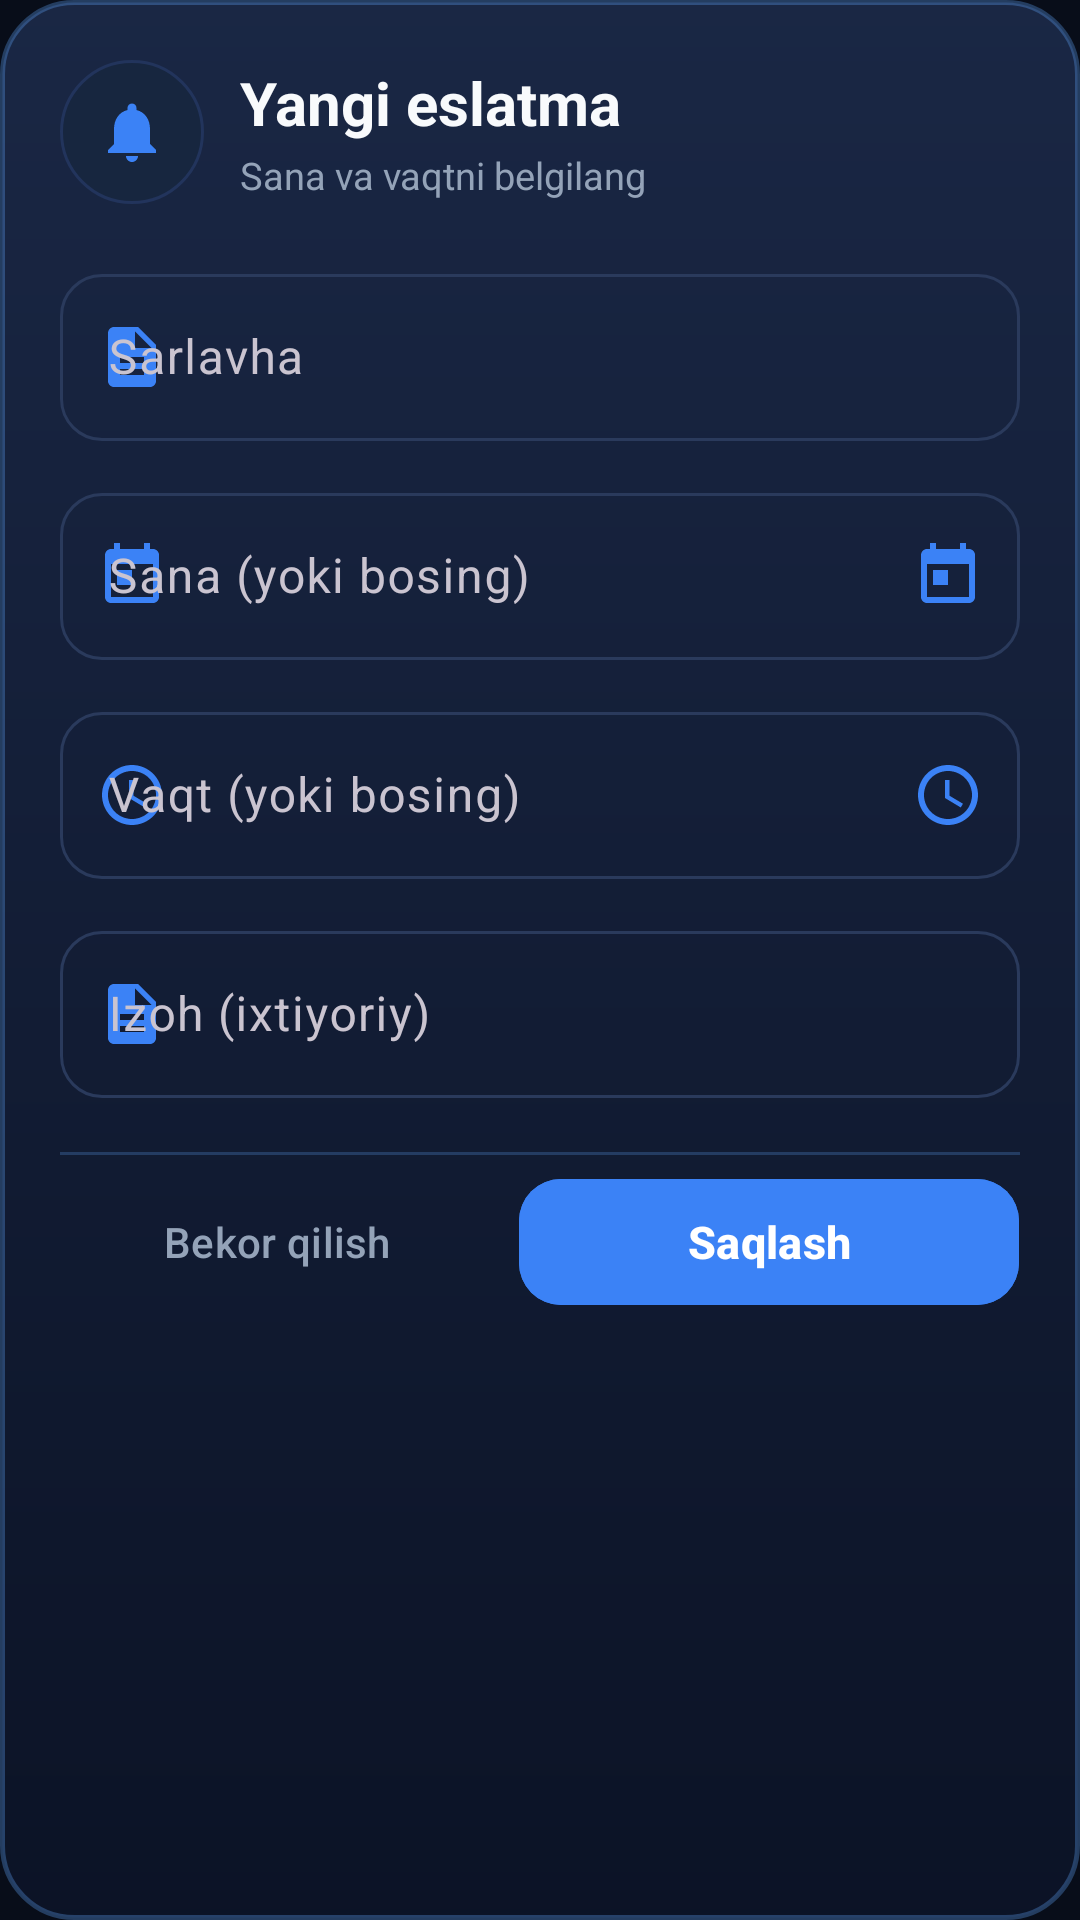

Write the Android layout XML for this screen, with the resource values it uses.
<!-- AndroidManifest.xml: application theme Theme.KursManager -->
<!-- res/layout/dialog_reminder.xml -->
<?xml version="1.0" encoding="utf-8"?>
<ScrollView xmlns:android="http://schemas.android.com/apk/res/android"
    xmlns:app="http://schemas.android.com/apk/res-auto"
    android:layout_width="match_parent"
    android:layout_height="wrap_content"
    android:background="@drawable/bg_dialog"
    android:clipToPadding="false">

    <LinearLayout
        android:layout_width="match_parent"
        android:layout_height="wrap_content"
        android:orientation="vertical"
        android:paddingStart="20dp"
        android:paddingTop="20dp"
        android:paddingEnd="20dp"
        android:paddingBottom="16dp">

        <LinearLayout
            android:layout_width="match_parent"
            android:layout_height="wrap_content"
            android:gravity="center_vertical"
            android:orientation="horizontal">

            <ImageView
                android:id="@+id/iconHeader"
                android:layout_width="48dp"
                android:layout_height="48dp"
                android:background="@drawable/bg_icon_circle"
                android:contentDescription="@null"
                android:padding="12dp"
                android:src="@drawable/ic_bell"
                android:tint="@color/primary" />

            <LinearLayout
                android:layout_width="0dp"
                android:layout_height="wrap_content"
                android:layout_marginStart="12dp"
                android:layout_weight="1"
                android:orientation="vertical">

                <TextView
                    android:id="@+id/tvFormTitle"
                    android:layout_width="wrap_content"
                    android:layout_height="wrap_content"
                    android:text="Yangi eslatma"
                    android:textColor="@color/text"
                    android:textSize="20sp"
                    android:textStyle="bold" />

                <TextView
                    android:layout_width="wrap_content"
                    android:layout_height="wrap_content"
                    android:layout_marginTop="2dp"
                    android:text="Sana va vaqtni belgilang"
                    android:textColor="@color/text_dim"
                    android:textSize="12.5sp" />
            </LinearLayout>
        </LinearLayout>

        <com.google.android.material.textfield.TextInputLayout
            android:id="@+id/titleLayout"
            style="@style/Widget.Material3.TextInputLayout.OutlinedBox"
            android:layout_width="match_parent"
            android:layout_height="wrap_content"
            android:layout_marginTop="18dp"
            android:hint="Sarlavha"
            app:boxCornerRadiusBottomEnd="14dp"
            app:boxCornerRadiusBottomStart="14dp"
            app:boxCornerRadiusTopEnd="14dp"
            app:boxCornerRadiusTopStart="14dp"
            app:startIconDrawable="@drawable/ic_note"
            app:startIconTint="@color/primary">

            <com.google.android.material.textfield.TextInputEditText
                android:id="@+id/inTitle"
                android:layout_width="match_parent"
                android:layout_height="wrap_content"
                android:imeOptions="actionNext"
                android:inputType="textCapSentences"
                android:maxLines="1" />
        </com.google.android.material.textfield.TextInputLayout>

        <com.google.android.material.textfield.TextInputLayout
            style="@style/Widget.Material3.TextInputLayout.OutlinedBox"
            android:layout_width="match_parent"
            android:layout_height="wrap_content"
            android:layout_marginTop="12dp"
            android:hint="Sana (yoki bosing)"
            app:boxCornerRadiusBottomEnd="14dp"
            app:boxCornerRadiusBottomStart="14dp"
            app:boxCornerRadiusTopEnd="14dp"
            app:boxCornerRadiusTopStart="14dp"
            app:endIconDrawable="@drawable/ic_calendar"
            app:endIconMode="custom"
            app:endIconTint="@color/primary"
            app:startIconDrawable="@drawable/ic_calendar"
            app:startIconTint="@color/primary">

            <com.google.android.material.textfield.TextInputEditText
                android:id="@+id/inDate"
                android:layout_width="match_parent"
                android:layout_height="wrap_content"
                android:clickable="true"
                android:cursorVisible="false"
                android:focusable="false"
                android:inputType="none"
                android:maxLines="1" />
        </com.google.android.material.textfield.TextInputLayout>

        <com.google.android.material.textfield.TextInputLayout
            style="@style/Widget.Material3.TextInputLayout.OutlinedBox"
            android:layout_width="match_parent"
            android:layout_height="wrap_content"
            android:layout_marginTop="12dp"
            android:hint="Vaqt (yoki bosing)"
            app:boxCornerRadiusBottomEnd="14dp"
            app:boxCornerRadiusBottomStart="14dp"
            app:boxCornerRadiusTopEnd="14dp"
            app:boxCornerRadiusTopStart="14dp"
            app:endIconDrawable="@drawable/ic_clock"
            app:endIconMode="custom"
            app:endIconTint="@color/primary"
            app:startIconDrawable="@drawable/ic_clock"
            app:startIconTint="@color/primary">

            <com.google.android.material.textfield.TextInputEditText
                android:id="@+id/inTime"
                android:layout_width="match_parent"
                android:layout_height="wrap_content"
                android:clickable="true"
                android:cursorVisible="false"
                android:focusable="false"
                android:inputType="none"
                android:maxLines="1" />
        </com.google.android.material.textfield.TextInputLayout>

        <com.google.android.material.textfield.TextInputLayout
            style="@style/Widget.Material3.TextInputLayout.OutlinedBox"
            android:layout_width="match_parent"
            android:layout_height="wrap_content"
            android:layout_marginTop="12dp"
            android:hint="Izoh (ixtiyoriy)"
            app:boxCornerRadiusBottomEnd="14dp"
            app:boxCornerRadiusBottomStart="14dp"
            app:boxCornerRadiusTopEnd="14dp"
            app:boxCornerRadiusTopStart="14dp"
            app:startIconDrawable="@drawable/ic_note"
            app:startIconTint="@color/primary">

            <com.google.android.material.textfield.TextInputEditText
                android:id="@+id/inNote"
                android:layout_width="match_parent"
                android:layout_height="wrap_content"
                android:imeOptions="actionDone"
                android:inputType="textMultiLine"
                android:maxLines="3" />
        </com.google.android.material.textfield.TextInputLayout>

        <View
            android:layout_width="match_parent"
            android:layout_height="1dp"
            android:layout_marginTop="18dp"
            android:layout_marginBottom="4dp"
            android:background="@color/border" />

        <LinearLayout
            android:layout_width="match_parent"
            android:layout_height="wrap_content"
            android:gravity="center_vertical"
            android:orientation="horizontal">

            <com.google.android.material.button.MaterialButton
                android:id="@+id/btnCancel"
                style="@style/Widget.Material3.Button.TextButton"
                android:layout_width="0dp"
                android:layout_height="50dp"
                android:layout_weight="1"
                android:text="Bekor qilish"
                android:textColor="@color/text_dim"
                android:textSize="14sp" />

            <com.google.android.material.button.MaterialButton
                android:id="@+id/btnSave"
                style="@style/Widget.Material3.Button"
                android:layout_width="0dp"
                android:layout_height="50dp"
                android:layout_marginStart="8dp"
                android:layout_weight="1.15"
                android:backgroundTint="@color/primary"
                android:text="Saqlash"
                android:textAllCaps="false"
                android:textColor="@android:color/white"
                android:textSize="15sp"
                android:textStyle="bold"
                app:cornerRadius="14dp" />
        </LinearLayout>
    </LinearLayout>
</ScrollView>
<!-- resources referenced by this layout -->
<resources>
  <color name="border">#3D60A5FA</color>
  <color name="primary">#3B82F6</color>
  <color name="text">#F8FAFC</color>
  <color name="text_dim">#94A3B8</color>
  <!-- drawable bg_dialog (drawable) -->
  <?xml version="1.0" encoding="utf-8"?>
  <shape xmlns:android="http://schemas.android.com/apk/res/android" android:shape="rectangle">
      <gradient android:angle="270" android:startColor="#F21A2846" android:endColor="#F20B1326" />
      <stroke android:width="1.5dp" android:color="#5060A5FA" />
      <corners android:radius="24dp" />
  </shape>
  <!-- drawable bg_icon_circle (drawable) -->
  <shape xmlns:android="http://schemas.android.com/apk/res/android" android:shape="oval">
      <solid android:color="#17263F" />
      <stroke android:width="1dp" android:color="#22345C" />
  </shape>
  <!-- drawable ic_bell (drawable) -->
  <vector xmlns:android="http://schemas.android.com/apk/res/android" android:width="24dp" android:height="24dp" android:viewportWidth="24" android:viewportHeight="24" android:tint="?attr/colorControlNormal"><path android:fillColor="@android:color/white" android:pathData="M12 22c1.1 0 2-.9 2-2h-4c0 1.1.89 2 2 2zm6-6v-5c0-3.07-1.64-5.64-4.5-6.32V4c0-.83-.67-1.5-1.5-1.5s-1.5.67-1.5 1.5v.68C7.63 5.36 6 7.92 6 11v5l-2 2v1h16v-1l-2-2z"/></vector>
  <!-- drawable ic_calendar (drawable) -->
  <vector xmlns:android="http://schemas.android.com/apk/res/android" android:width="24dp" android:height="24dp" android:viewportWidth="24" android:viewportHeight="24" android:tint="?attr/colorControlNormal"><path android:fillColor="@android:color/white" android:pathData="M19 3h-1V1h-2v2H8V1H6v2H5c-1.11 0-1.99.9-1.99 2L3 19c0 1.1.89 2 2 2h14c1.1 0 2-.9 2-2V5c0-1.1-.9-2-2-2zm0 16H5V8h14v11zM7 10h5v5H7z"/></vector>
  <!-- drawable ic_clock (drawable) -->
  <vector xmlns:android="http://schemas.android.com/apk/res/android" android:width="24dp" android:height="24dp" android:viewportWidth="24" android:viewportHeight="24" android:tint="?attr/colorControlNormal"><path android:fillColor="@android:color/white" android:pathData="M11.99 2C6.47 2 2 6.48 2 12s4.47 10 9.99 10C17.52 22 22 17.52 22 12S17.52 2 11.99 2zM12 20c-4.42 0 -8 -3.58 -8 -8s3.58 -8 8 -8 8 3.58 8 8 -3.58 8 -8 8zM12.5 7H11v6l5.25 3.15 0.75 -1.23 -4.5 -2.67z"/></vector>
  <!-- drawable ic_note (drawable) -->
  <vector xmlns:android="http://schemas.android.com/apk/res/android" android:width="24dp" android:height="24dp" android:viewportWidth="24" android:viewportHeight="24" android:tint="?attr/colorControlNormal"><path android:fillColor="@android:color/white" android:pathData="M14 2H6c-1.1 0-1.99 0.9-1.99 2L4 20c0 1.1 0.89 2 2 2h12c1.1 0 2 -0.9 2 -2V8l-6 -6zM16 18H8v-2h8v2zM16 14H8v-2h8v2zM13 9V3.5L18.5 9H13z"/></vector>
  <color name="panel">#E614213B</color>
  <color name="bg">#080D19</color>
  <color name="bg_dark">#060A14</color>
  <!-- drawable list_divider (drawable) -->
  <?xml version="1.0" encoding="utf-8"?>
  <shape xmlns:android="http://schemas.android.com/apk/res/android"
      android:shape="rectangle">
      <solid android:color="#2A3A5C" />
      <size android:height="1dp" />
  </shape>
</resources>
